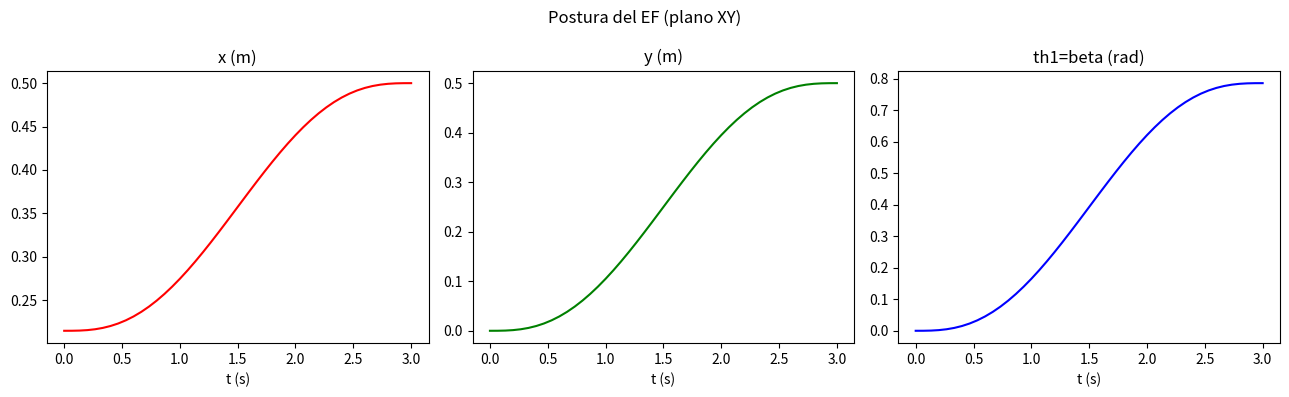
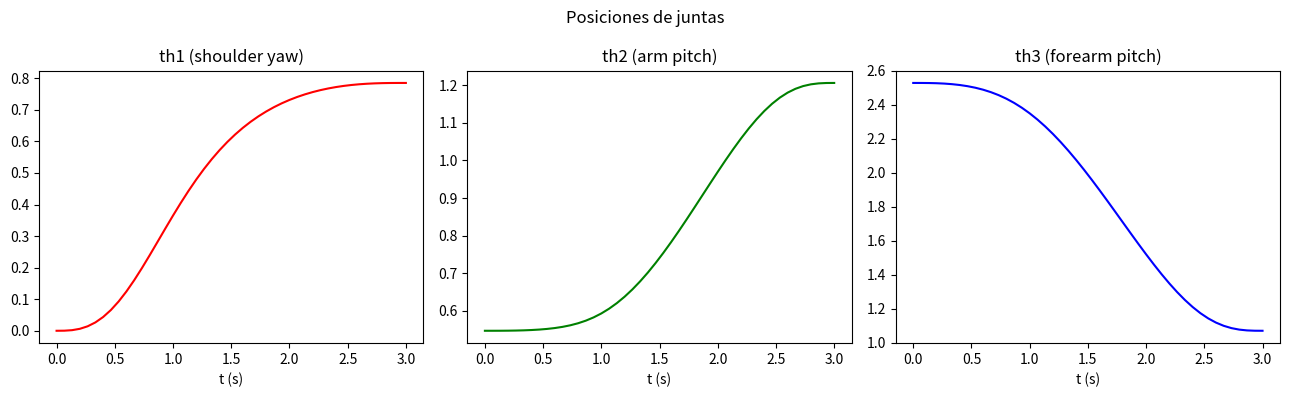
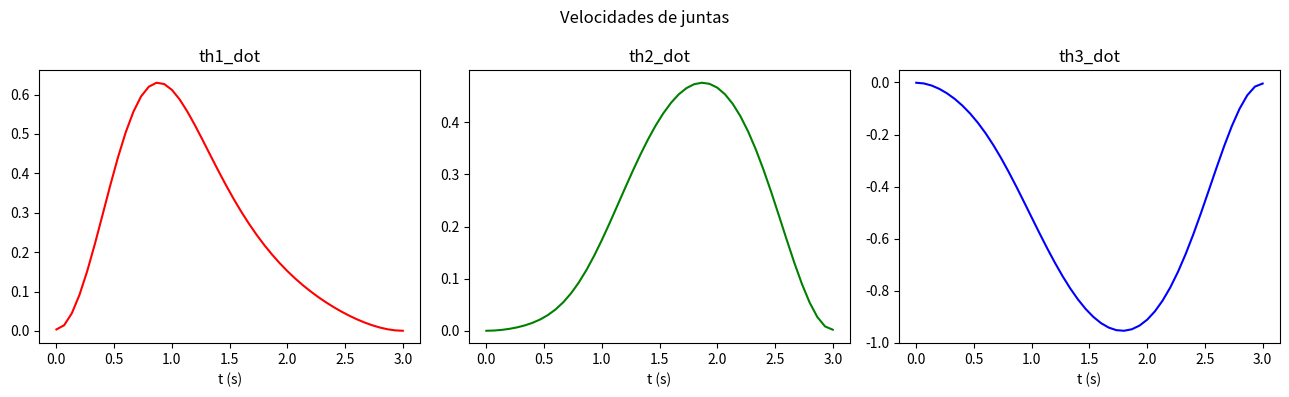
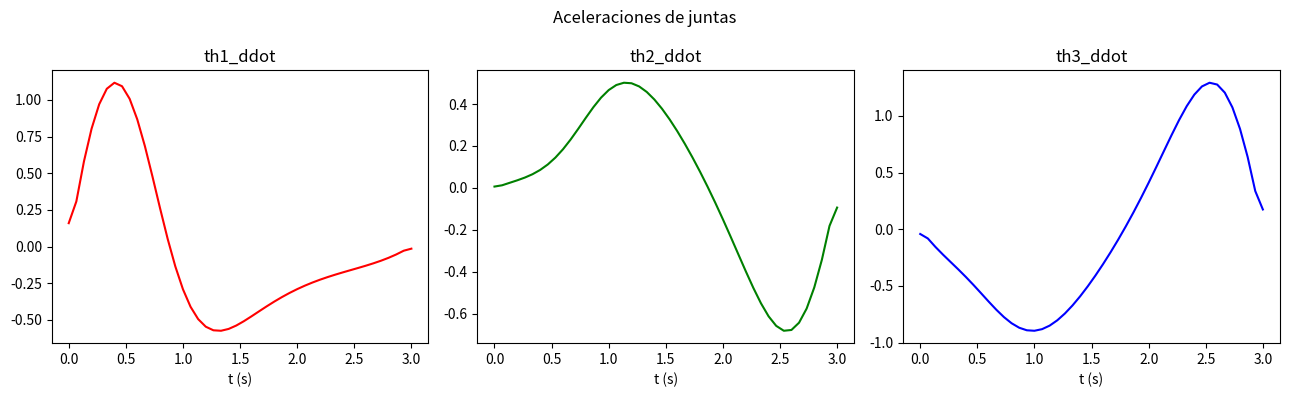

Reproduce these figures in Python, in order.
#!/usr/bin/env python3
"""
Robot RRR — cinemática directa, inversa y planificación de trayectoria.
Dimensiones por defecto: h=0.20 m (shoulder), L1=0.35 m (arm), L2=0.50 m (forearm).
"""
from sympy import symbols, diff, solve, Matrix
import matplotlib.pyplot as plt
import math


class Robot:
    """
    Modelo cinemático de un brazo RRR (3 DOF).

    Parámetros
    ----------
    l : tuple(h, L1, L2)
        h  — longitud del primer eslabón (shoulder / altura de la base).
        L1 — longitud del segundo eslabón (arm).
        L2 — longitud del tercer eslabón (forearm + EF).
    """

    def __init__(self, l: tuple = (0.20, 0.35, 0.50)):
        self.l = l
        self.h, self.L1, self.L2 = l   # fuente única de verdad para las dimensiones

        self._R_min = self.L1 + self.L2 - self.h   # alcance mínimo en z=0
        self._R_max = self.L1 + self.L2 + self.h   # alcance máximo en z=0

        # Polinomio quíntico simbólico — se reutiliza en _quintic_profile
        t = symbols("t")
        a0, a1, a2, a3, a4, a5 = symbols("a_0:6")
        lam         = a0 + a1*t + a2*t**2 + a3*t**3 + a4*t**4 + a5*t**5
        lam_dot     = diff(lam, t)
        lam_dot_dot = diff(lam_dot, t)

        self.t           = t
        self._coeffs     = (a0, a1, a2, a3, a4, a5)
        self.lam         = lam
        self.lam_dot     = lam_dot
        self.lam_dot_dot = lam_dot_dot

    # ---- Cinemática directa ------------------------------------------------

    def fwd_kin(self, th1, th2, th3):
        """(th1, th2, th3) → (x, y, z) del extremo efector."""
        h, L1, L2 = self.h, self.L1, self.L2

        # Ajuste convención URDF (0 rad = vertical) → matemática clásica
        th2_m = (math.pi / 2) - th2
        th3_m = -th3

        r     = L1 * math.cos(th2_m) + L2 * math.cos(th2_m + th3_m)
        z_rel = L1 * math.sin(th2_m) + L2 * math.sin(th2_m + th3_m)

        x = r * math.cos(th1)
        y = r * math.sin(th1)
        z = z_rel + h

        return x, y, z

    # ---- Cinemática inversa ------------------------------------------------

    def inv_kin(self, x, y, _z=0.0):
        """
        (x, y[, _z]) → (th1, th2, th3).
        _z se acepta por compatibilidad con el publisher del profesor.
        """
        h, L1, L2 = self.h, self.L1, self.L2
        x, y = float(x), float(y)

        # 1. Ángulo de la base (Yaw)
        th1   = math.atan2(y, x)
        r     = math.hypot(x, y)
        z_rel = _z - h

        # 2. Saturación al alcance máximo
        alcance_max   = L1 + L2 - 0.01
        dist_objetivo = math.hypot(r, z_rel)
        if dist_objetivo > alcance_max:
            f      = alcance_max / dist_objetivo
            r     *= f
            z_rel *= f

        # 3. Cinemática inversa — geometría del triángulo (codo abajo)
        cos_th3 = (r**2 + z_rel**2 - L1**2 - L2**2) / (2.0 * L1 * L2)
        cos_th3 = max(-1.0, min(1.0, cos_th3))
        th3_m   = -math.acos(cos_th3)

        k1    = L1 + L2 * math.cos(th3_m)
        k2    = L2 * math.sin(th3_m)
        th2_m = math.atan2(z_rel, r) - math.atan2(k2, k1)

        # 4. Ajuste matemática → convención URDF
        th2_urdf = (math.pi / 2) - th2_m
        th3_urdf = -th3_m

        return th1, th2_urdf, th3_urdf

    # ---- Helpers de planificación -----------------------------------------

    def _quintic_profile(self, t_f):
        """Resuelve el polinomio quíntico y retorna (lam_s, lam_dot_s, lam_ddot_s)."""
        t   = self.t
        a0, a1, a2, a3, a4, a5 = self._coeffs
        lam = self.lam

        sol = solve([
            lam.subs(t, 0),
            lam.subs(t, t_f) - 1,
            self.lam_dot.subs(t, 0),
            self.lam_dot.subs(t, t_f),
            self.lam_dot_dot.subs(t, 0),
            self.lam_dot_dot.subs(t, t_f),
        ], [a0, a1, a2, a3, a4, a5])

        return (lam.subs(sol),
                self.lam_dot.subs(sol),
                self.lam_dot_dot.subs(sol))

    def _central_diff(self, mat):
        """Diferencias finitas centrales (con diferencia hacia adelante/atrás en bordes)."""
        N   = mat.cols
        dt  = self.dt
        out = Matrix.zeros(3, N)
        if N > 1:
            out[:, 0]  = (mat[:, 1]  - mat[:, 0])  / dt
            for i in range(1, N - 1):
                out[:, i] = (mat[:, i+1] - mat[:, i-1]) / (2 * dt)
            out[:, -1] = (mat[:, -1] - mat[:, -2]) / dt
        return out

    # ---- Planificación de trayectoria -------------------------------------

    def def_tray(self,
                 t_f:  float = 2.0,
                 frec: float = 15.0,
                 th_i: tuple = (0.0, 1.0, -1.8),
                 xi_f: tuple = (0.75, 0.0, 0.0)):

        # Posición inicial y final del EF
        x_i, y_i, _ = self.fwd_kin(*th_i)
        xi_i   = Matrix([x_i, y_i, th_i[0]])
        x_f, y_f = float(xi_f[0]), float(xi_f[1])
        xi_f_m = Matrix([x_f, y_f, math.atan2(y_f, x_f)])

        # Muestreo
        self.dt       = 1.0 / frec
        self.muestras = int(t_f * frec) + 1
        t_vals        = [self.dt * i for i in range(self.muestras)]

        # Perfil quíntico y ecuaciones de trayectoria del EF
        lam_s, lam_dot_s, lam_ddot_s = self._quintic_profile(t_f)
        delta         = xi_f_m - xi_i
        xi_eq         = xi_i + delta * lam_s
        xi_dot_eq     = delta * lam_dot_s
        xi_dot_dot_eq = delta * lam_ddot_s

        # Muestreo del EF
        t = self.t
        xi_m         = Matrix.zeros(3, self.muestras)
        xi_dot_m     = Matrix.zeros(3, self.muestras)
        xi_dot_dot_m = Matrix.zeros(3, self.muestras)
        for i, ti in enumerate(t_vals):
            xi_m[:, i]         = xi_eq.subs(t, ti)
            xi_dot_m[:, i]     = xi_dot_eq.subs(t, ti)
            xi_dot_dot_m[:, i] = xi_dot_dot_eq.subs(t, ti)

        # Cinemática inversa punto a punto
        th_m = Matrix.zeros(3, self.muestras)
        for i in range(self.muestras):
            th1v, th2v, th3v = self.inv_kin(float(xi_m[0, i]), float(xi_m[1, i]))
            th_m[0, i] = th1v
            th_m[1, i] = th2v
            th_m[2, i] = th3v

        # Derivadas numéricas de las juntas
        th_dot_m     = self._central_diff(th_m)
        th_dot_dot_m = self._central_diff(th_dot_m)

        # Guardar resultados
        self.t_arr        = t_vals
        self.xi_m         = xi_m
        self.xi_dot_m     = xi_dot_m
        self.xi_dot_dot_m = xi_dot_dot_m
        self.th_m         = th_m
        self.th_dot_m     = th_dot_m
        self.th_dot_dot_m = th_dot_dot_m

    # ---- Graficación -------------------------------------------------------

    def _plot3(self, title, labels, data):
        fig, axes = plt.subplots(1, 3, figsize=(13, 4))
        fig.suptitle(title)
        for ax, lbl, col, row in zip(axes, labels,
                                      ["red", "green", "blue"],
                                      range(3)):
            ax.set_title(lbl)
            ax.plot(self.t_arr,
                    [float(data[row, i]) for i in range(self.muestras)],
                    color=col)
            ax.set_xlabel("t (s)")
        plt.tight_layout()
        plt.show()

    def imp_tray(self):
        self._plot3("Postura del EF (plano XY)",
                    ["x (m)", "y (m)", "th1=beta (rad)"],
                    self.xi_m)

    def imp_vel(self):
        self._plot3("Velocidades del EF",
                    ["x_dot", "y_dot", "th1_dot"],
                    self.xi_dot_m)

    def imp_acc(self):
        self._plot3("Aceleraciones del EF",
                    ["x_ddot", "y_ddot", "th1_ddot"],
                    self.xi_dot_dot_m)

    def imp_junt(self):
        self._plot3("Posiciones de juntas",
                    ["th1 (shoulder yaw)", "th2 (arm pitch)", "th3 (forearm pitch)"],
                    self.th_m)

    def imp_junt_vel(self):
        self._plot3("Velocidades de juntas",
                    ["th1_dot", "th2_dot", "th3_dot"],
                    self.th_dot_m)

    def imp_junt_acc(self):
        self._plot3("Aceleraciones de juntas",
                    ["th1_ddot", "th2_ddot", "th3_ddot"],
                    self.th_dot_dot_m)


# ---- Main de prueba (sin ROS) ---------------------------------------------

def main():
    robot = Robot()   # l=(0.20, 0.35, 0.50)

    th1_i = 0.0
    th2_i = math.acos(max(-1.0, min(1.0,
                (0.75**2 + 0.20**2 - 0.75**2) / (2 * 0.75 * 0.20))))
    sin_phi = -(0.20 / 0.75) * math.sin(th2_i)
    cos_phi = (0.75 - 0.20 * math.cos(th2_i)) / 0.75
    phi_i   = math.atan2(sin_phi, cos_phi)
    th3_i   = phi_i - th2_i

    robot.def_tray(
        t_f=3.0,
        frec=15,
        th_i=(th1_i, th2_i, th3_i),
        xi_f=(0.5, 0.5, 0.0),
    )

    robot.imp_tray()
    robot.imp_junt()
    robot.imp_junt_vel()
    robot.imp_junt_acc()


if __name__ == "__main__":
    main()
